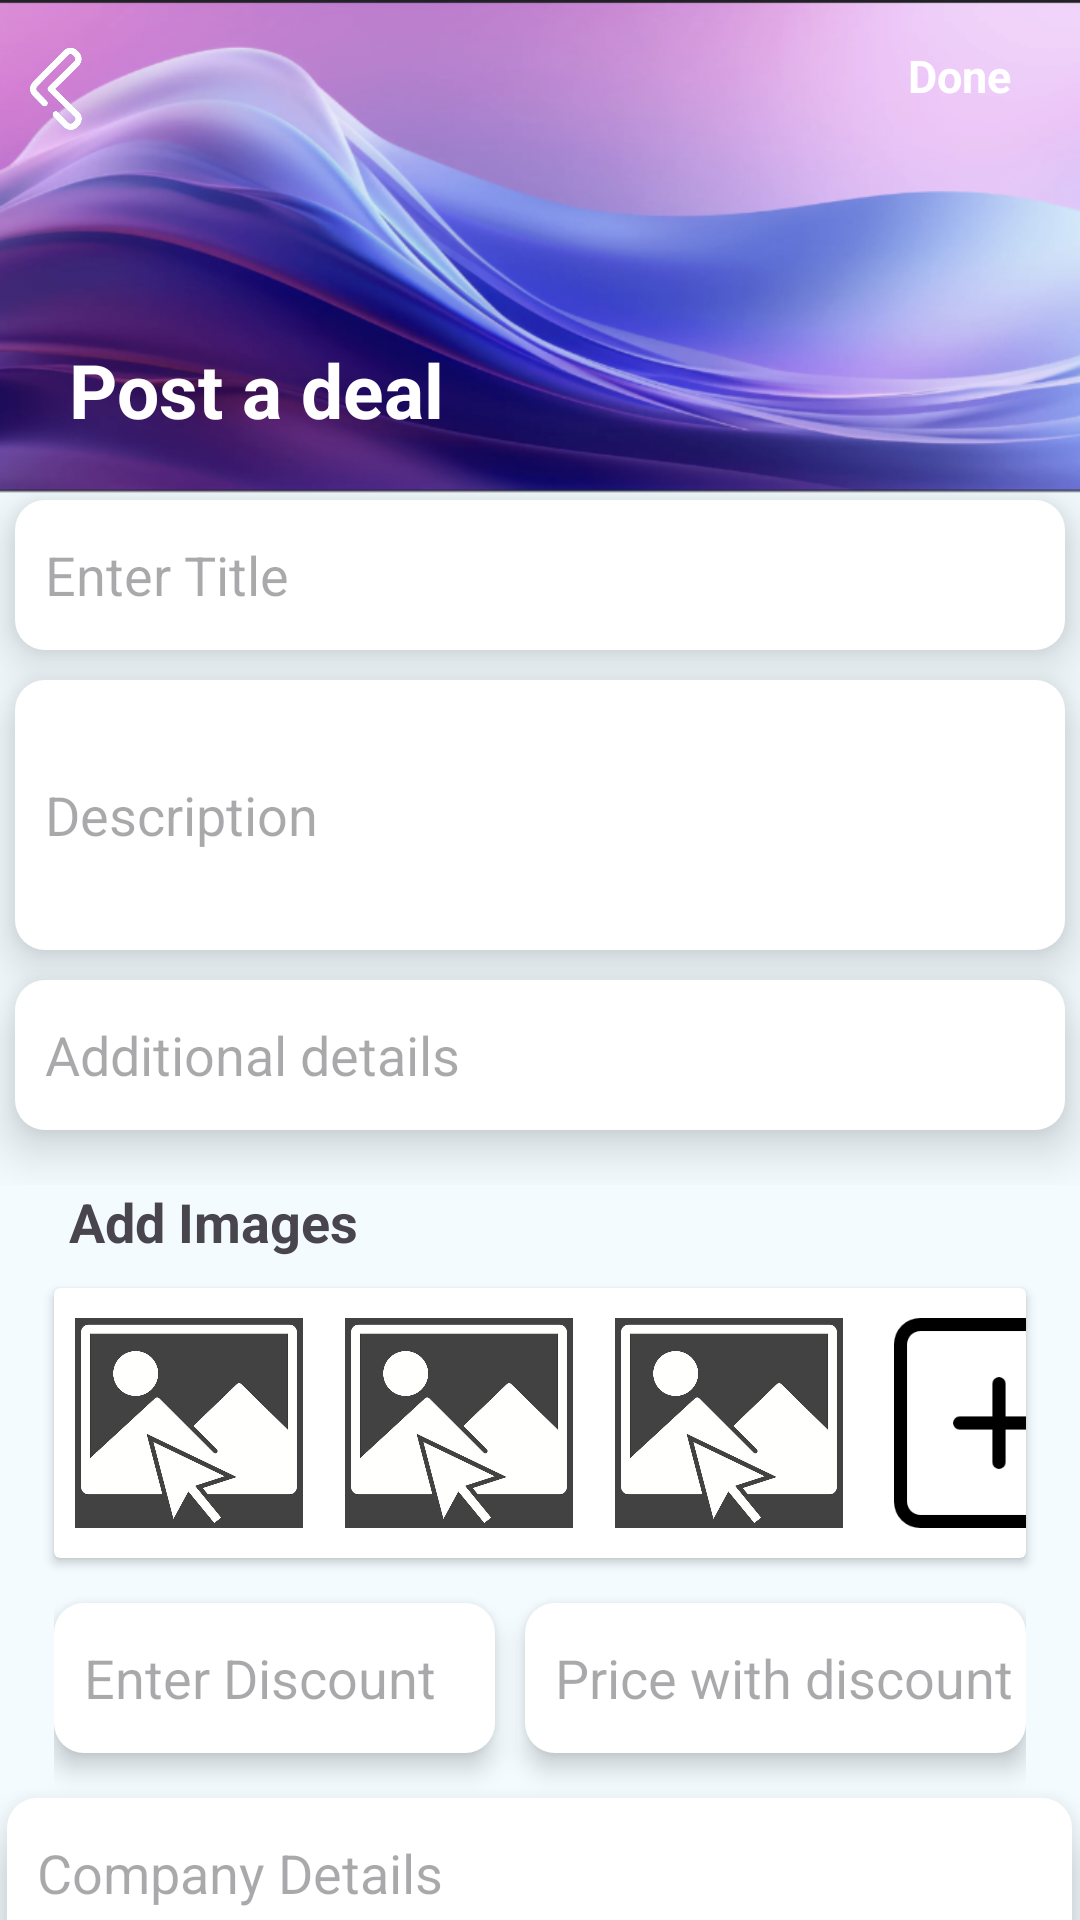

Android layout source for this screen:
<!-- AndroidManifest.xml: application theme Theme.DEAL -->
<!-- res/layout/activity_add_post_page.xml -->
<?xml version="1.0" encoding="utf-8"?>
<androidx.constraintlayout.widget.ConstraintLayout xmlns:android="http://schemas.android.com/apk/res/android"
    xmlns:app="http://schemas.android.com/apk/res-auto"
    xmlns:tools="http://schemas.android.com/tools"
    android:id="@+id/main"
    android:layout_width="match_parent"
    android:layout_height="match_parent"
    android:background="@drawable/add_post_backgr"
    tools:context=".AddPost_page">


    <LinearLayout
        android:layout_width="match_parent"
        android:layout_height="match_parent"
        android:orientation="vertical"
        app:layout_constraintBottom_toBottomOf="parent"
        app:layout_constraintEnd_toEndOf="parent"
        app:layout_constraintStart_toStartOf="parent"
        android:gravity="center_horizontal"
        app:layout_constraintTop_toTopOf="parent">

        <LinearLayout
            android:layout_width="match_parent"
            android:layout_height="wrap_content"
            android:layout_marginStart="5dp"
            android:layout_marginEnd="17dp"
            android:layout_marginTop="15dp"
            android:orientation="horizontal">

            <ImageView
                android:id="@+id/imageView9"
                android:layout_width="30dp"
                android:layout_height="30dp"
                android:layout_gravity="start"
                android:layout_marginStart="5dp"
                app:srcCompat="@drawable/back" />

            <TextView
                android:id="@+id/textView13"
                android:layout_gravity="center_horizontal"
                android:layout_width="wrap_content"
                android:layout_height="wrap_content"
                android:textAlignment="center"
                android:textSize="20sp"
                android:textStyle="bold"
                android:textColor="@color/white"
                android:layout_weight="1"
                android:text="" />

            <TextView
                android:id="@+id/textView14"
                android:layout_gravity="end"
                android:layout_width="wrap_content"
                android:layout_height="wrap_content"
                android:textSize="15sp"
                android:textStyle="bold"
                android:textColor="@color/white"
                android:text="@string/done" />

        </LinearLayout>

        <LinearLayout
            android:layout_width="match_parent"
            android:layout_height="300dp"
            android:layout_marginTop="50dp"
            android:divider="@drawable/linear_inner_space"
            android:showDividers="middle"
            android:gravity="center"
            android:orientation="vertical">

            <TextView
                android:id="@+id/textView142"
                android:layout_width="wrap_content"
                android:layout_height="wrap_content"
                android:layout_gravity="left"
                android:layout_marginStart="23dp"
                android:layout_marginBottom="10dp"
                android:textSize="25sp"
                android:textStyle="bold"
                android:textColor="@color/white"
                android:text="@string/pad" />
            <EditText
                android:id="@+id/editTextText5"
                android:layout_width="350dp"
                android:layout_height="50dp"
                android:ems="10"
                android:elevation="10dp"
                android:background="@drawable/edit_text_background"
                android:inputType="text"
                android:hint="@string/ett" />

            <EditText
                android:id="@+id/editTextText7"
                android:layout_width="350dp"
                android:layout_height="90dp"
                android:ems="10"
                android:elevation="10dp"
                android:background="@drawable/edit_text_background"
                android:inputType="text"
                android:hint="@string/d" />

            <EditText
                android:id="@+id/editTextText8"
                android:layout_width="350dp"
                android:elevation="10dp"
                android:background="@drawable/edit_text_background"
                android:layout_height="50dp"
                android:ems="10"
                android:inputType="text"
                android:hint="@string/add" />

        </LinearLayout>

        <TextView
            android:id="@+id/textView15"
            android:layout_width="wrap_content"
            android:layout_height="wrap_content"
            android:layout_gravity="left"
            android:layout_marginStart="23dp"
            android:textSize="18sp"
            android:textStyle="bold"
            android:text="@string/ai" />

        <androidx.cardview.widget.CardView
            android:layout_width="match_parent"
            android:layout_marginStart="18dp"
            android:layout_marginTop="10dp"
            android:layout_marginEnd="18dp"
            android:elevation="10dp"
            android:layout_height="wrap_content">

            <LinearLayout
                android:layout_width="match_parent"
                android:layout_height="match_parent"
                android:orientation="horizontal">
                <ImageView
                    android:id="@+id/imageView20"
                    android:layout_width="90dp"
                    android:layout_height="90dp"
                    android:paddingTop="10dp"
                    android:paddingBottom="10dp"
                    app:srcCompat="@drawable/addimage" />

                <ImageView
                    android:id="@+id/imageView21"
                    android:layout_width="90dp"
                    android:layout_height="90dp"
                    android:paddingTop="10dp"
                    android:paddingBottom="10dp"
                    app:srcCompat="@drawable/addimage" />
                <ImageView
                    android:id="@+id/imageView22"
                    android:layout_width="90dp"
                    android:layout_height="90dp"
                    android:paddingTop="10dp"
                    android:paddingBottom="10dp"
                    app:srcCompat="@drawable/addimage" />
                <ImageView
                    android:id="@+id/imageView23"
                    android:layout_width="90dp"
                    android:layout_height="90dp"
                    android:paddingTop="10dp"
                    android:paddingBottom="10dp"
                    app:srcCompat="@drawable/plus_icon" />


            </LinearLayout>

        </androidx.cardview.widget.CardView>

        <LinearLayout
            android:layout_width="match_parent"
            android:layout_height="80dp"
            android:gravity="center"
            android:layout_marginStart="18dp"
            android:layout_marginEnd="18dp"
            android:orientation="horizontal">

            <EditText
                android:id="@+id/editTextText6"
                android:layout_width="100dp"
                android:layout_height="50dp"
                android:background="@drawable/edit_text_background"
                android:elevation="5dp"
                android:layout_weight="1"
                android:ems="10"
                android:layout_marginEnd="5dp"
                android:hint="@string/ad"
                android:inputType="text" />
            <EditText
                android:id="@+id/editTextText8e"
                android:layout_width="120dp"
                android:layout_marginStart="5dp"
                android:layout_height="50dp"
                android:ems="10"
                android:layout_weight="1"
                android:elevation="5dp"
                android:background="@drawable/edit_text_background"
                android:inputType="text"
                android:hint="@string/pwd" />
        </LinearLayout>
        <EditText
            android:id="@+id/editTextTexwt5"
            android:layout_width="355dp"
            android:layout_height="50dp"
            android:ems="10"
            android:elevation="10dp"
            android:background="@drawable/edit_text_background"
            android:inputType="text"
            android:hint="Company Details" />

        <LinearLayout
            android:layout_width="match_parent"
            android:layout_height="wrap_content"
            android:layout_marginTop="20dp"
            android:gravity="right"
            android:layout_marginRight="15dp"
            android:orientation="horizontal">

            <androidx.appcompat.widget.AppCompatButton
                android:id="@+id/button4"
                android:layout_width="130dp"
                android:layout_height="wrap_content"
                android:layout_gravity="start"
                android:elevation="10dp"
                android:layout_marginStart="20dp"
                android:layout_marginTop="10dp"
                android:textSize="18sp"
                android:background="@drawable/new_post_button"
                android:text="Deal-On"
                android:paddingStart="20dp"
                android:paddingEnd="20dp"
                android:textStyle="bold"
                android:textColor="@color/white" />
        </LinearLayout>

    </LinearLayout>

</androidx.constraintlayout.widget.ConstraintLayout>
<!-- resources referenced by this layout -->
<resources>
  <color name="white">#FFFFFF</color>
  <!-- drawable add_post_backgr: png bitmap (drawable, 290964 bytes) -->
  <!-- drawable addimage: jpg bitmap (drawable, 42799 bytes) -->
  <!-- drawable back: png bitmap (drawable, 53392 bytes) -->
  <!-- drawable edit_text_background (drawable) -->
  <?xml version="1.0" encoding="utf-8"?>
  <selector xmlns:android="http://schemas.android.com/apk/res/android">
          <item>
              <shape android:shape="rectangle"
                  >
                  <solid android:color="#FFFFFF" />
                  <corners android:radius="10dp"/>
                  <padding android:left="10dp"/>
              </shape>
          </item>
  </selector>
  <!-- drawable linear_inner_space (drawable) -->
  <?xml version="1.0" encoding="utf-8"?>
  <selector xmlns:android="http://schemas.android.com/apk/res/android">
      <item>
          <shape>
              <size
                  android:height="10dp"
                  android:width="0dp"/>
          </shape>
      </item>
  </selector>
  <!-- drawable new_post_button (drawable) -->
  <?xml version="1.0" encoding="utf-8"?>
  <selector xmlns:android="http://schemas.android.com/apk/res/android">
      <item>
          <shape android:shape="rectangle">
              <solid android:color="#2F1063"/>
              <corners android:radius="15dp"/>
          </shape>
      </item>
  </selector>
  <!-- drawable plus_icon: png bitmap (drawable, 1478 bytes) -->
  <string name="ad">Enter Discount</string>
  <string name="add">Additional details</string>
  <string name="ai">Add Images</string>
  <string name="d">Description</string>
  <string name="done">Done</string>
  <string name="ett">Enter Title</string>
  <string name="pad">Post a deal</string>
  <string name="pwd">Price with discount</string>
  <style name="Theme.DEAL" parent="Base.Theme.DEAL" />
  <style name="Base.Theme.DEAL" parent="Theme.Material3.DayNight.NoActionBar">
          
          
      </style>
</resources>
